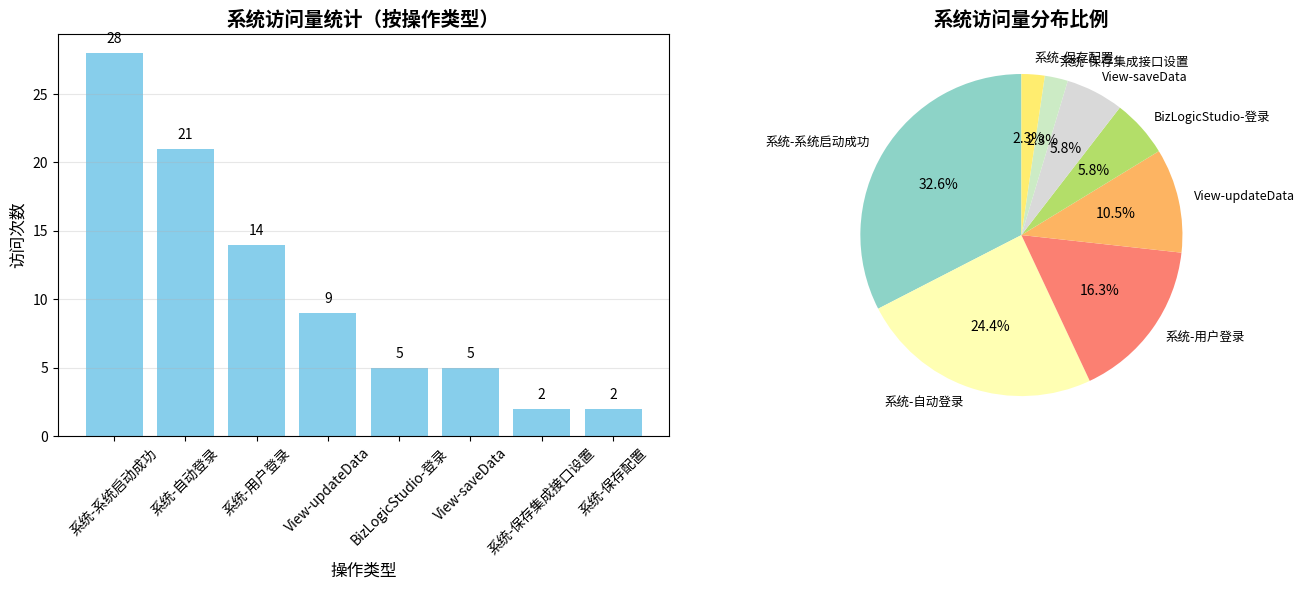

Write the Python code that produced this figure.
import matplotlib.pyplot as plt
import numpy as np

# 数据准备
logtypes = ['系统', '系统', '系统', 'View', 'BizLogicStudio', 'View', '系统', '系统']
actions = ['系统启动成功', '自动登录', '用户登录', 'updateData', '登录', 'saveData', '保存集成接口设置', '保存配置']
access_counts = [28, 21, 14, 9, 5, 5, 2, 2]
percentages = [32.56, 24.42, 16.28, 10.47, 5.81, 5.81, 2.33, 2.33]

# 创建图表
fig, (ax1, ax2) = plt.subplots(1, 2, figsize=(14, 6))

# 柱状图
labels = [f"{logtype}-{action}" for logtype, action in zip(logtypes, actions)]
bars = ax1.bar(labels, access_counts, color='skyblue')
ax1.set_title('系统访问量统计（按操作类型）', fontsize=14, fontweight='bold')
ax1.set_xlabel('操作类型', fontsize=12)
ax1.set_ylabel('访问次数', fontsize=12)
ax1.tick_params(axis='x', rotation=45)
ax1.grid(axis='y', alpha=0.3)

# 在柱子上添加数值
for bar, count in zip(bars, access_counts):
    height = bar.get_height()
    ax1.text(bar.get_x() + bar.get_width()/2., height + 0.5,
             f'{count}', ha='center', va='bottom', fontsize=10)

# 饼图
colors = plt.cm.Set3(np.linspace(0, 1, len(access_counts)))
wedges, texts, autotexts = ax2.pie(access_counts, labels=labels, autopct='%1.1f%%',
                                   colors=colors, startangle=90)
ax2.set_title('系统访问量分布比例', fontsize=14, fontweight='bold')

# 调整饼图标签位置
for text in texts:
    text.set_fontsize(9)

plt.tight_layout()
plt.show()

# 打印统计摘要
print("=== 系统访问量统计摘要 ===")
print(f"总访问量: 86 次")
print("\n按操作类型统计:")
for i in range(len(labels)):
    print(f"{labels[i]}: {access_counts[i]} 次 ({percentages[i]}%)")

print("\n=== 主要发现 ===")
print("1. 系统启动成功是最频繁的操作，占32.56%")
print("2. 登录相关操作（自动登录+用户登录）合计占40.70%")
print("3. 数据操作（updateData+saveData）合计占16.28%")
print("4. 配置保存操作占4.66%")